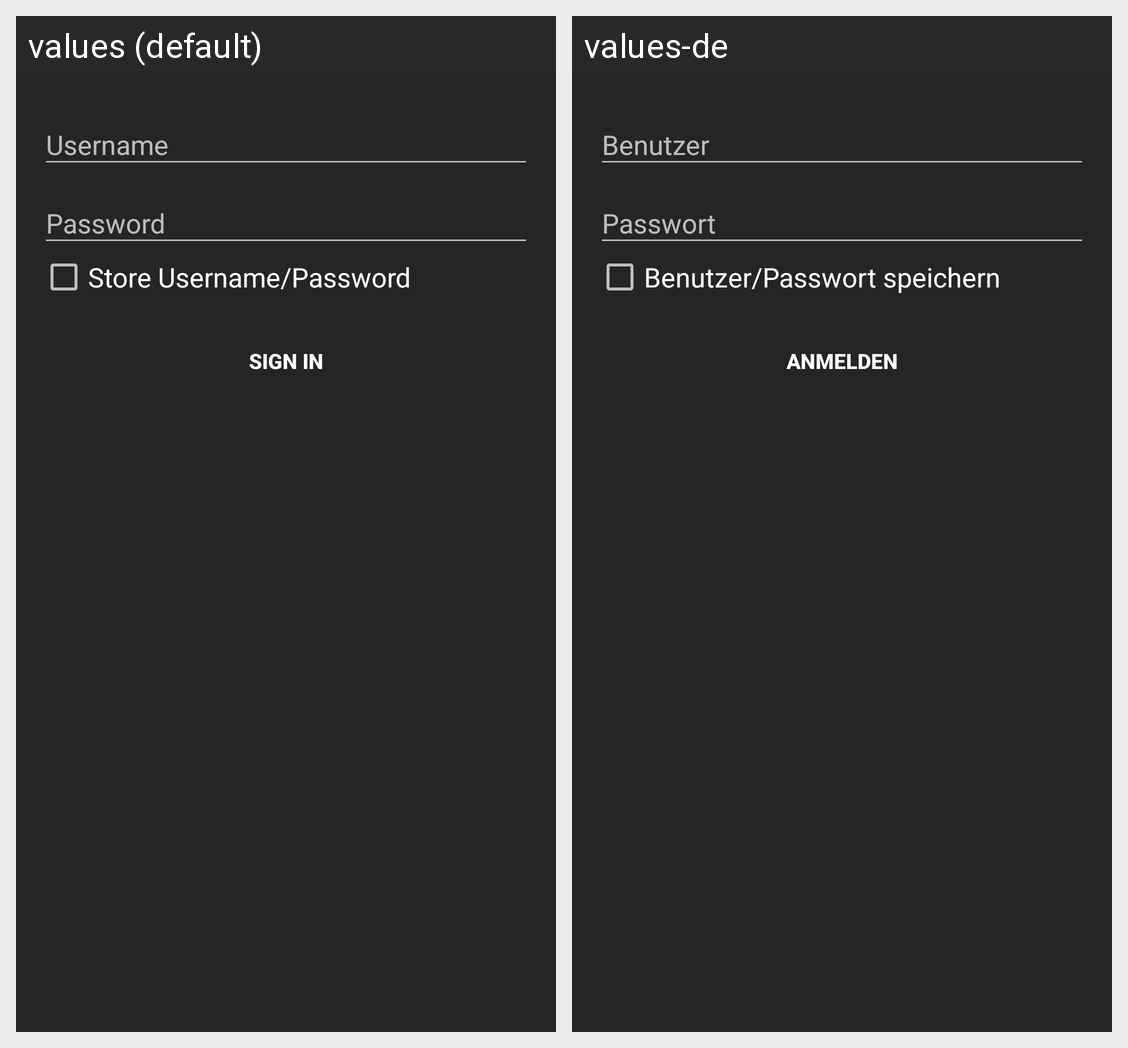

The same Android screen rendered under two of its app's locales, left to right. List the strings drawn on it with the default value and each locale's translation.
Android screen res/layout/activity_login.xml rendered under 2 locales, left to right: values (default), values-de. Device: Nexus 5 (rendered at 1080×1920; each locale shown at half size, 540×960, under a caption strip naming it); theme MyTheme.
Strings drawn on this screen, with the default value and each locale's value (text and hints the layout hard-codes, and strings that could not be matched under every locale, appear in the picture but are not listed):

login_action_sign_in
  values: Sign in
  values-de: Anmelden

login_store_credentials
  values: Store Username/Password
  values-de: Benutzer/Passwort speichern
